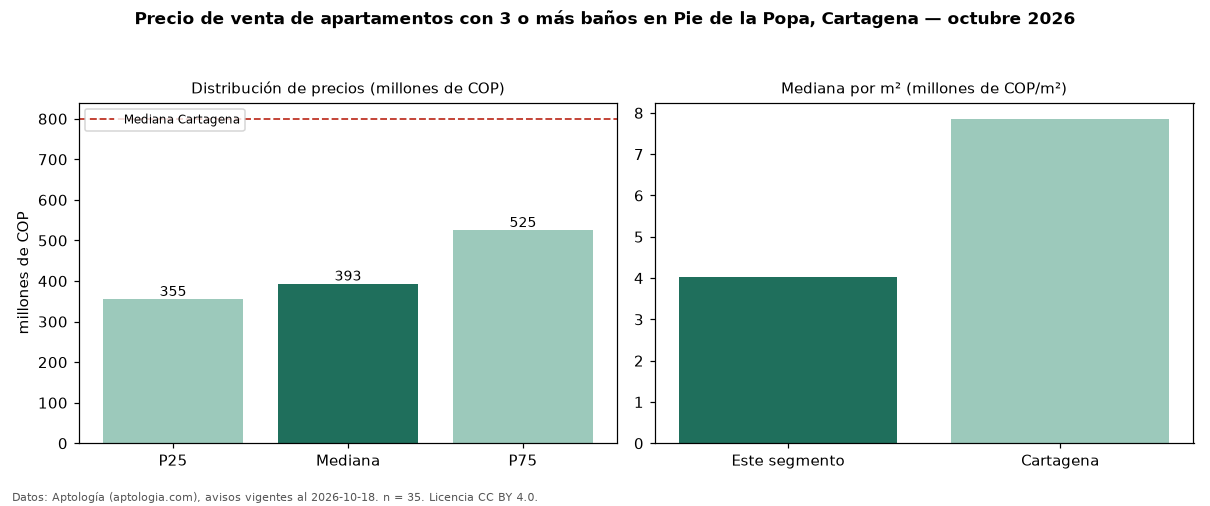

The data file committed next to this chart (first rows):
seccion, metrica, valor, moneda, n
filtro, ban3, con 3 o más baños, , 35
precio, p25, 355000000, COP, 35
precio, mediana, 393000000, COP, 35
precio, p75, 525000000, COP, 35
precio, minimo, 290000000, COP, 35
precio, maximo, 4000000000, COP, 35
m2, mediana_precio_m2, 4017857, COP, 31
m2, area_mediana_m2, 108.0, m2, 31
admin, mediana_admin_mes, 487000, COP, 21
banos, mediana_banos, 3.0, , 
estrato, estrato_mas_frecuente, 5, , 34
habitaciones, 3+, 393000000, COP, 33
ciudad, mediana_ciudad_referencia, 800000000, COP, 
ciudad, mediana_m2_ciudad, 7857143, COP, 
fuente, fecha_datos, 2026-10-18, , 
fuente, atribucion, https://www.aptologia.com/venta/cartagen…, , 
fuente, licencia, CC BY 4.0, , 
